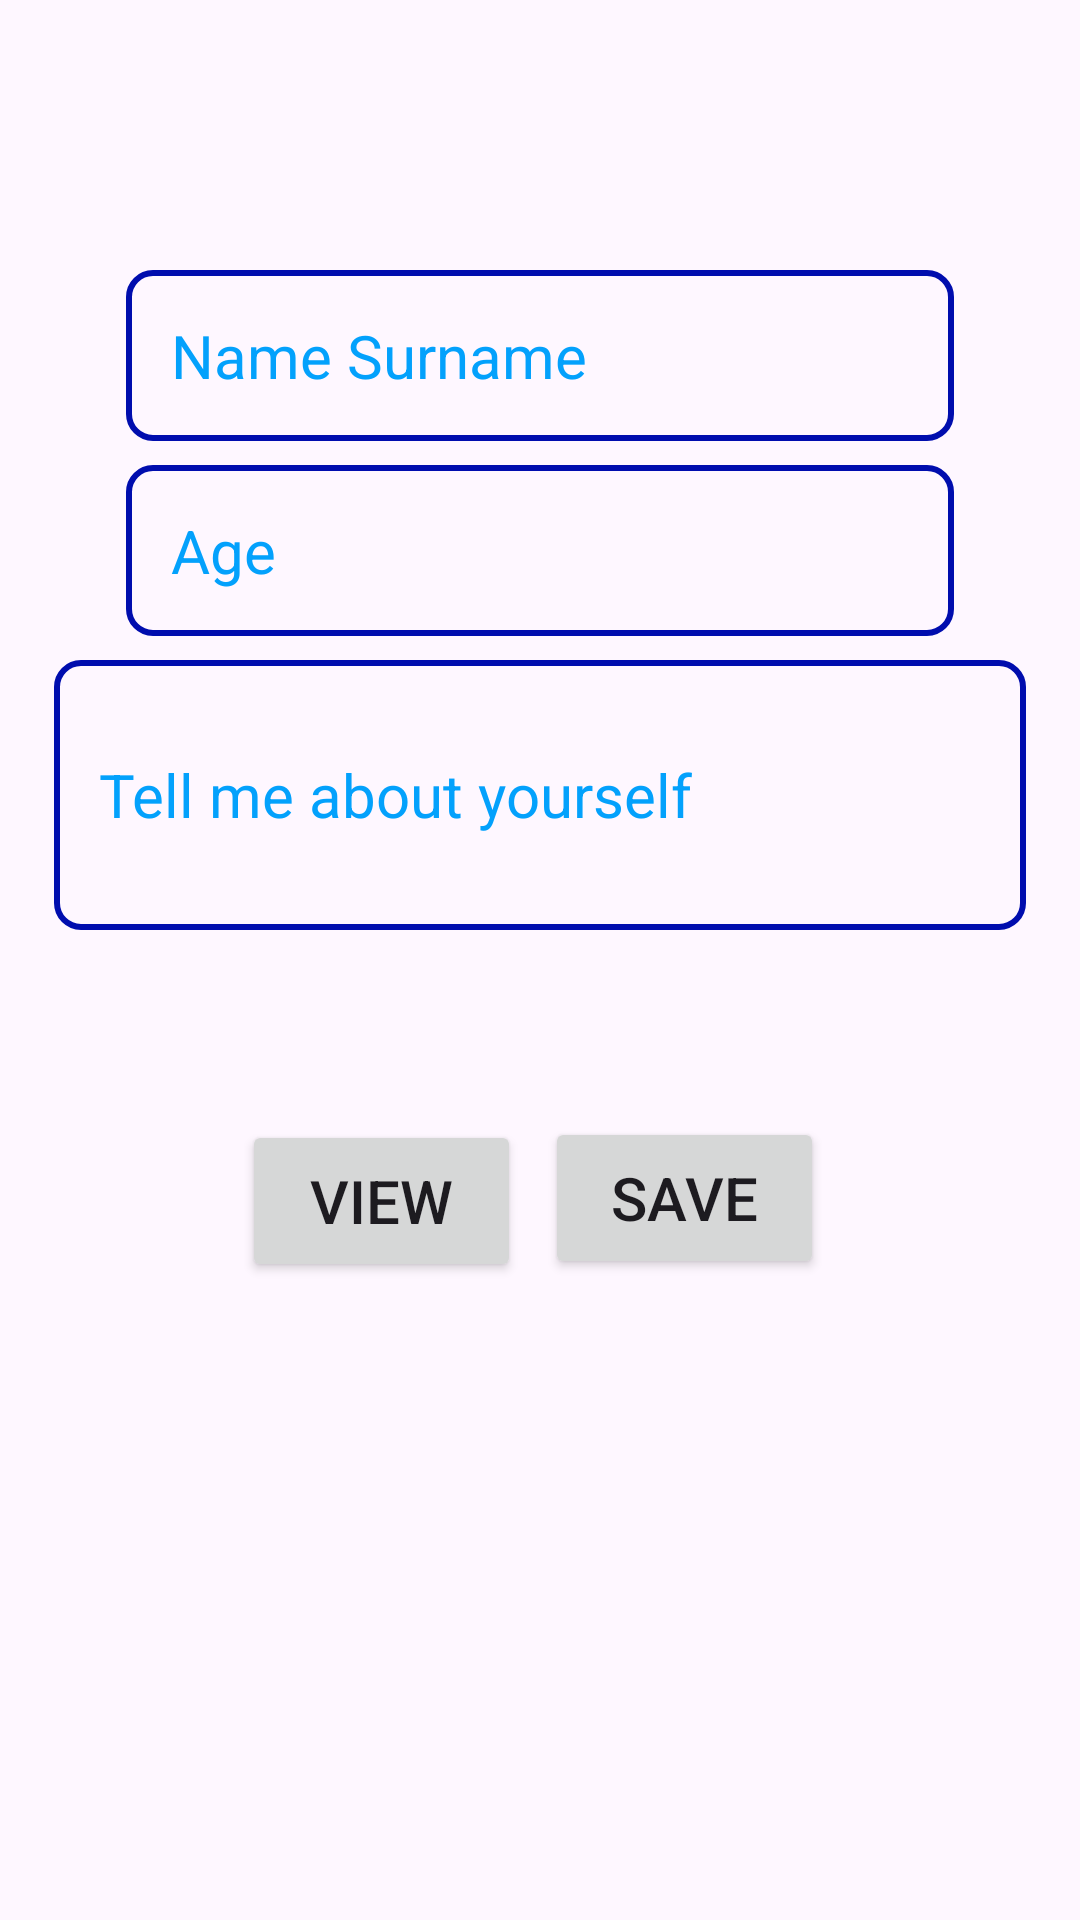

Reconstruct the res/layout file that produces this screen, plus the resources it refers to.
<!-- AndroidManifest.xml: application theme Theme.DirctoryPhone -->
<!-- res/layout/activity_main.xml -->
<?xml version="1.0" encoding="utf-8"?>
<androidx.constraintlayout.widget.ConstraintLayout xmlns:android="http://schemas.android.com/apk/res/android"
    xmlns:app="http://schemas.android.com/apk/res-auto"
    xmlns:tools="http://schemas.android.com/tools"
    android:layout_width="match_parent"
    android:layout_height="match_parent"
    android:padding="10dp"
    tools:context=".MainActivity">

    <Button
        android:id="@+id/buttonSave"
        android:layout_width="93dp"
        android:layout_height="54dp"
        android:layout_marginStart="32dp"
        android:layout_marginTop="52dp"
        android:layout_marginEnd="32dp"
        android:text="Save"
        android:textSize="20sp"
        app:layout_constraintBottom_toBottomOf="parent"
        app:layout_constraintEnd_toEndOf="parent"
        app:layout_constraintHorizontal_bias="0.763"
        app:layout_constraintStart_toStartOf="parent"
        app:layout_constraintTop_toBottomOf="@+id/editTextYourself"
        app:layout_constraintVertical_bias="0.049" />

    <EditText
        android:id="@+id/editTextYourself"
        android:layout_width="324dp"
        android:layout_height="90dp"
        android:layout_marginStart="32dp"
        android:layout_marginTop="8dp"
        android:layout_marginEnd="32dp"
        android:background="@drawable/edittextbackground"
        android:ems="10"
        android:hint="Tell me about yourself"
        android:inputType="textImeMultiLine"
        android:maxLines="5"
        android:minLines="3"
        android:padding="15dp"
        android:textColorHint="@color/textcolor"
        android:textSize="20sp"
        app:layout_constraintEnd_toEndOf="parent"
        app:layout_constraintHorizontal_bias="0.5"
        app:layout_constraintStart_toStartOf="parent"
        app:layout_constraintTop_toBottomOf="@+id/editTextAge" />

    <EditText
        android:id="@+id/editTextAge"
        android:layout_width="0dp"
        android:layout_height="wrap_content"
        android:layout_marginStart="32dp"
        android:layout_marginTop="8dp"
        android:layout_marginEnd="32dp"
        android:background="@drawable/edittextbackground"
        android:ems="10"
        android:hint="Age"
        android:inputType="number"
        android:padding="15dp"
        android:textColorHint="@color/textcolor"
        android:textSize="20sp"
        app:layout_constraintEnd_toEndOf="parent"
        app:layout_constraintHorizontal_bias="0.5"
        app:layout_constraintStart_toStartOf="parent"
        app:layout_constraintTop_toBottomOf="@+id/editTextNameSurname" />

    <EditText
        android:id="@+id/editTextNameSurname"
        android:layout_width="0dp"
        android:layout_height="wrap_content"
        android:layout_marginStart="32dp"
        android:layout_marginTop="80dp"
        android:layout_marginEnd="32dp"
        android:background="@drawable/edittextbackground"
        android:ems="10"
        android:hint="Name Surname"
        android:inputType="text"
        android:padding="15dp"
        android:textColorHint="@color/textcolor"
        android:textSize="20sp"
        app:layout_constraintEnd_toEndOf="parent"
        app:layout_constraintHorizontal_bias="0.5"
        app:layout_constraintStart_toStartOf="parent"
        app:layout_constraintTop_toTopOf="parent" />

    <Button
        android:id="@+id/buttonView"
        android:layout_width="93dp"
        android:layout_height="54dp"
        android:layout_marginTop="52dp"
        android:text="View"
        android:textSize="20sp"
        app:layout_constraintBottom_toBottomOf="parent"
        app:layout_constraintEnd_toEndOf="parent"
        app:layout_constraintHorizontal_bias="0.286"
        app:layout_constraintStart_toStartOf="parent"
        app:layout_constraintTop_toBottomOf="@+id/editTextYourself"
        app:layout_constraintVertical_bias="0.053" />
</androidx.constraintlayout.widget.ConstraintLayout>
<!-- resources referenced by this layout -->
<resources>
  <color name="textcolor">#03a1fc</color>
  <!-- drawable edittextbackground (drawable) -->
  <?xml version="1.0" encoding="utf-8"?>
  <shape xmlns:android="http://schemas.android.com/apk/res/android">
      <corners android:radius="8dp"/>
      <stroke android:color="@color/purple_700" android:width="2dp"/>
  
  
  </shape>
  <style name="Theme.DirctoryPhone" parent="Base.Theme.DirctoryPhone" />
  <color name="purple_700">#000DAE</color>
  <style name="Base.Theme.DirctoryPhone" parent="Theme.Material3.DayNight.NoActionBar">
          
          <item name="colorPrimary">@color/purple_500</item>
          <item name="colorPrimaryVariant">@color/purple_700</item>
          
  
          <item name="android:statusBarColor" tools:targetApi="l">?attr/colorPrimaryVariant</item>
      </style>
  <color name="purple_500">#03a1fc</color>
</resources>
